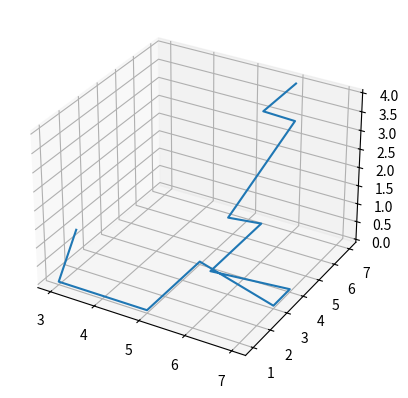

Write Python code to recreate this figure.
import  numpy as np
from scipy.spatial import ConvexHull, convex_hull_plot_2d
import matplotlib.pyplot as plt
from mpl_toolkits.mplot3d import Axes3D
fig = plt.figure()
ax = fig.add_subplot(111, projection='3d')

points = [[0, 0, 0],
          [2, 0, 0],
          [2, 2, 0],
          [0, 2, 0],
          [0, 0, 2],
          [2, 0, 2],
          [2, 2, 2],
          [0, 2, 2],
          [1, 1, 1]]

hull = ConvexHull(points)

x = []
y = []
z = []
for simplex in hull.simplices:
    x.append(simplex[0])
    y.append(simplex[1])
    z.append(simplex[2])



fig = plt.figure()
ax = fig.add_subplot(111, projection='3d')
ax.plot(x, y, z)
plt.show()


# x = []
# y = []
# z = []
# for v in hull.vertices:
#     print(v)
#     # x.append(v[0])
#     # y.append(v[1])
#     # z.append(v[2])
#
#
#
# fig = plt.figure()
# ax = fig.add_subplot(111, projection='3d')
# ax.plot(x, y, z)
# plt.show()